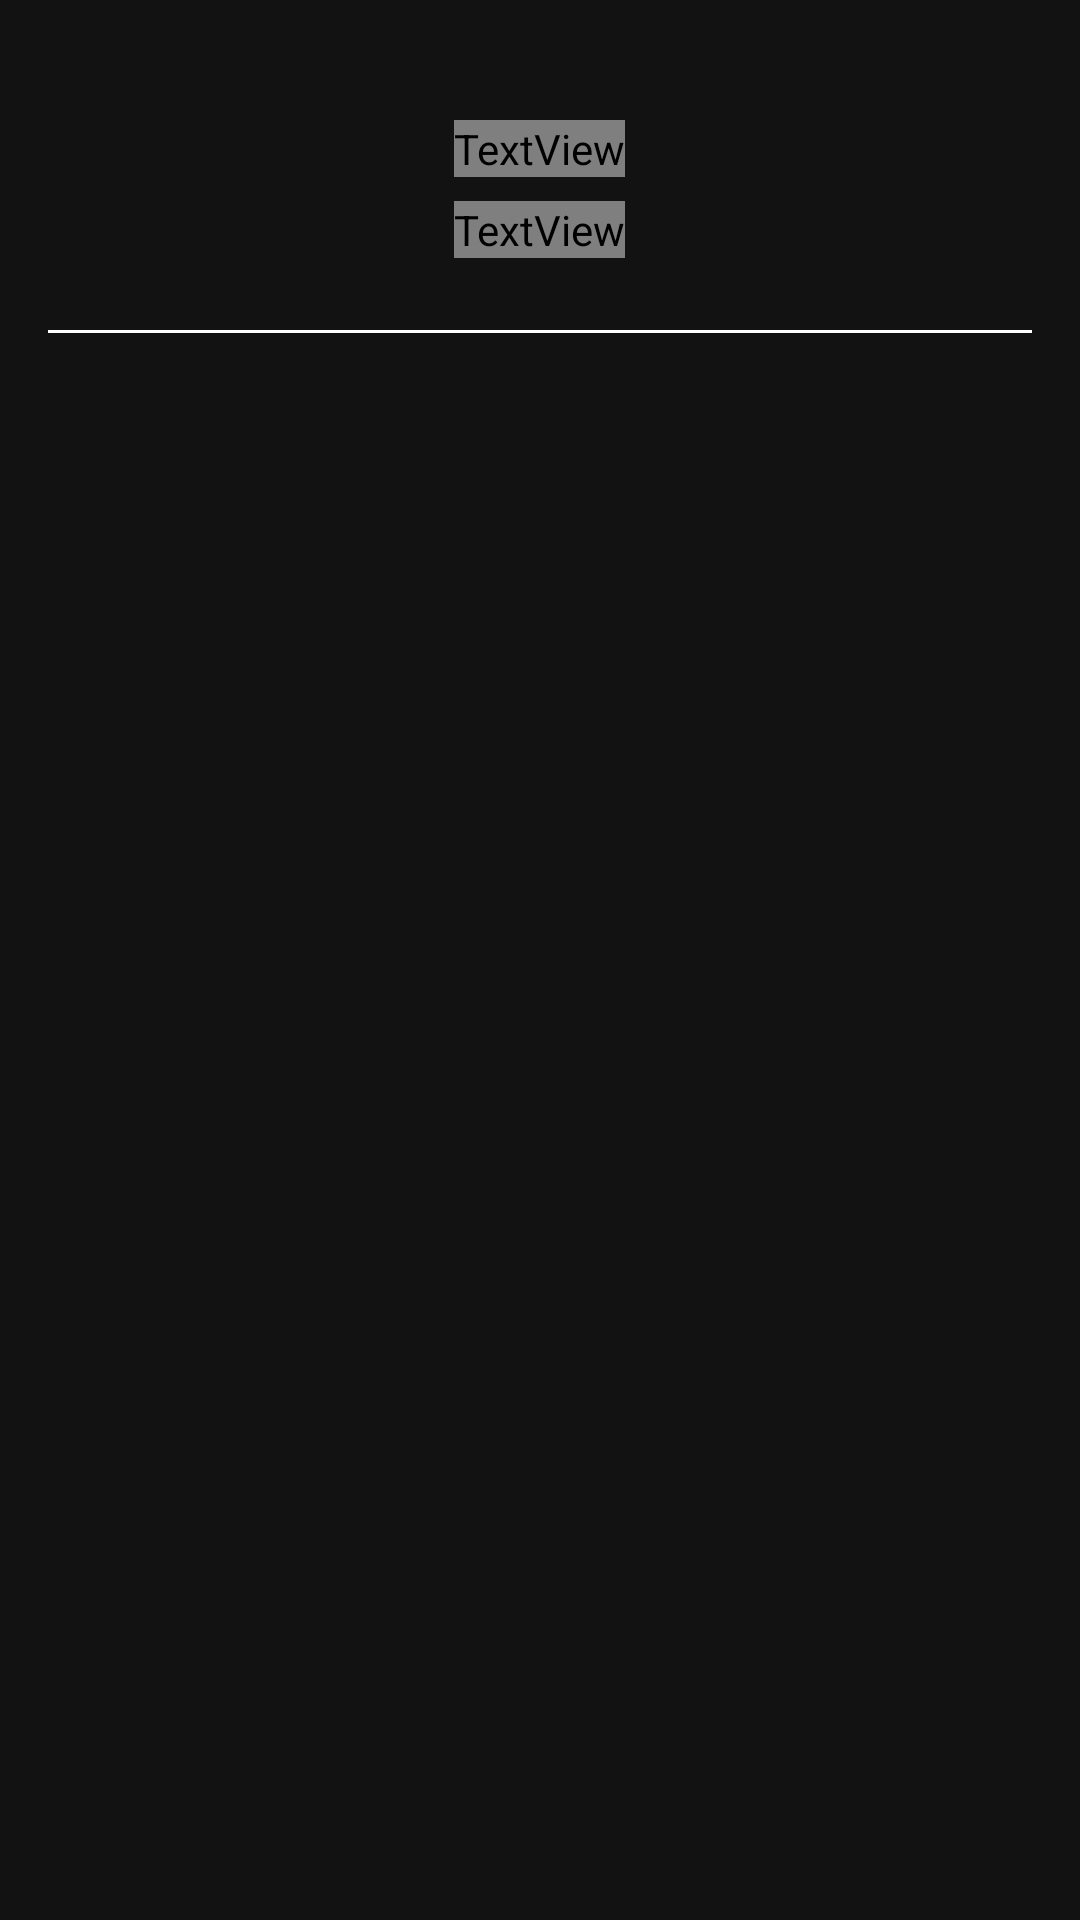

Write the Android layout XML for this screen, with the resource values it uses.
<!-- AndroidManifest.xml: application theme Theme.Material3.Dark.NoActionBar -->
<!-- res/layout/fragment_leaderboard.xml -->
<LinearLayout xmlns:android="http://schemas.android.com/apk/res/android"
    android:orientation="vertical"
    android:layout_width="match_parent"
    android:layout_height="match_parent"
    android:padding="16dp"
    android:background="@color/background_primary">

    <TextView
        android:id="@+id/leaderboardTitle"
        android:layout_width="wrap_content"
        android:layout_height="wrap_content"
        android:text="🏆 Leaderboard"
        android:fontFamily="@font/aleo_medium"
        android:textSize="30sp"
        android:textStyle="bold"
        android:layout_marginTop="24dp"
        android:layout_gravity="center_horizontal" />

    
    <TextView
        android:id="@+id/countdownTextView"
        android:layout_width="wrap_content"
        android:layout_height="wrap_content"
        android:layout_gravity="center_horizontal"
        android:layout_marginTop="8dp"
        android:textSize="16sp"
        android:textColor="@android:color/white"
        android:fontFamily="@font/roboto_serif"
        android:visibility="visible" />

    <View
        android:layout_width="match_parent"
        android:layout_height="1dp"
        android:layout_marginTop="24dp"
        android:layout_marginBottom="2dp"
        android:background="@android:color/white" />

    <androidx.recyclerview.widget.RecyclerView
        android:id="@+id/leaderboardRecyclerView"
        android:layout_width="match_parent"
        android:layout_height="match_parent"
        android:layout_marginTop="20dp" />

</LinearLayout>
<!-- resources referenced by this layout -->
<resources>
  <color name="background_primary">#121212</color>
</resources>
